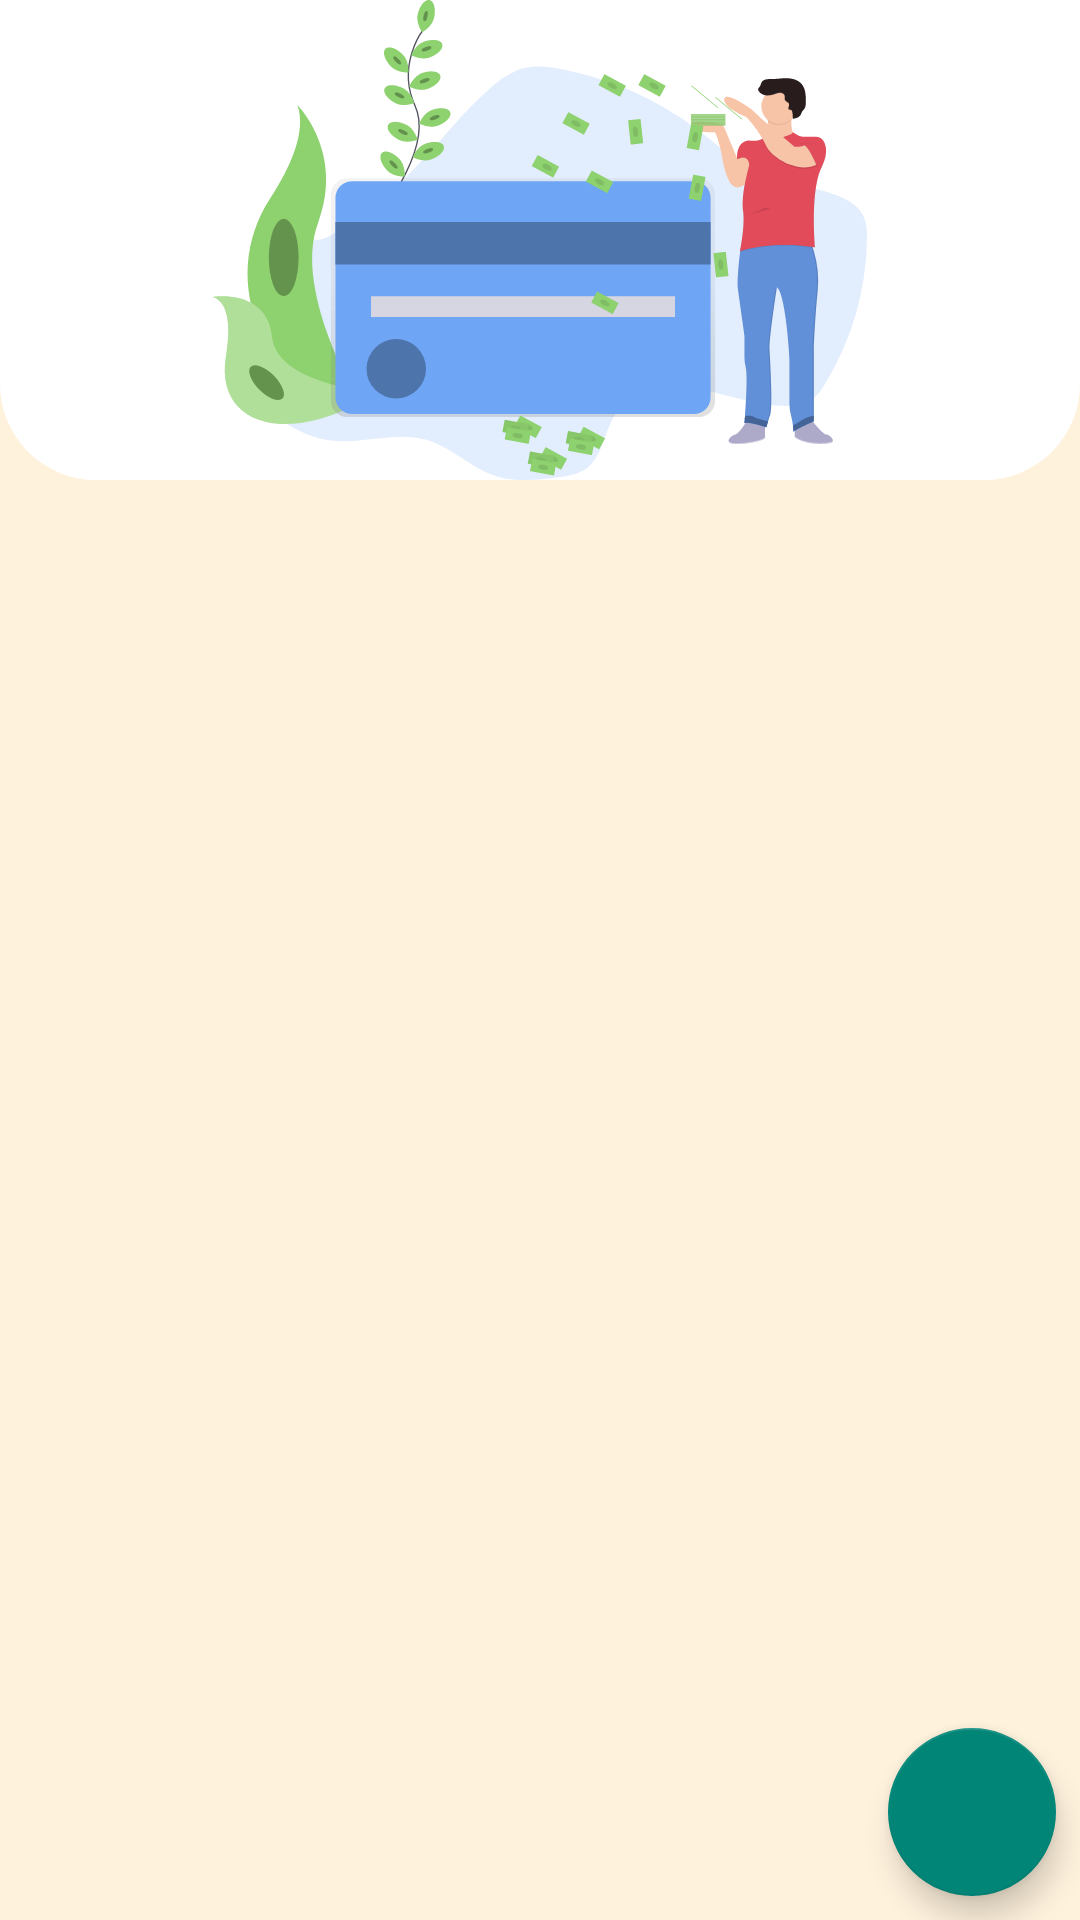

Android layout source for this screen:
<!-- AndroidManifest.xml: activity theme Theme.RoomAppBar -->
<!-- res/layout/activity_main.xml -->
<?xml version="1.0" encoding="utf-8"?>
<androidx.constraintlayout.widget.ConstraintLayout xmlns:android="http://schemas.android.com/apk/res/android"
    xmlns:app="http://schemas.android.com/apk/res-auto"
    xmlns:tools="http://schemas.android.com/tools"
    android:layout_width="match_parent"
    android:layout_height="match_parent"
    android:background="@color/primary"
    android:orientation="vertical"
    tools:context=".activity.MainActivity">


    <androidx.constraintlayout.widget.Guideline
        android:id="@+id/guideline"
        android:layout_width="match_parent"
        android:layout_height="wrap_content"
        android:layout_marginVertical="16dp"
        android:orientation="horizontal"
        app:layout_constraintGuide_percent="0.25" />


    <ImageView
        android:layout_width="match_parent"
        android:layout_height="0dp"
        android:background="@drawable/bg_round_white"
        app:layout_constraintBottom_toTopOf="@+id/guideline"
        app:layout_constraintTop_toTopOf="parent" />

    <ImageView
        android:id="@+id/imageView"
        android:layout_width="match_parent"
        android:layout_height="0dp"
        android:src="@drawable/img_main"
        app:layout_constraintBottom_toTopOf="@+id/guideline"
        app:layout_constraintTop_toTopOf="parent" />

    <androidx.recyclerview.widget.RecyclerView
        android:id="@+id/rv_main"
        android:layout_width="0dp"
        android:layout_height="0dp"
        android:layout_marginTop="16dp"
        app:layout_constraintBottom_toBottomOf="parent"
        app:layout_constraintEnd_toEndOf="parent"
        app:layout_constraintStart_toStartOf="parent"
        app:layout_constraintTop_toBottomOf="@id/guideline"
        tools:listitem="@layout/pengeluaran_item" />

    <com.google.android.material.floatingactionbutton.FloatingActionButton
        android:id="@+id/fabAdd"
        android:layout_width="wrap_content"
        android:layout_height="wrap_content"
        android:layout_margin="8dp"
        android:src="@drawable/ic_add"
        app:layout_constraintBottom_toBottomOf="parent"
        app:layout_constraintEnd_toEndOf="parent" />

</androidx.constraintlayout.widget.ConstraintLayout>
<!-- res/layout/pengeluaran_item.xml (included above) -->
<?xml version="1.0" encoding="utf-8"?>
<androidx.cardview.widget.CardView xmlns:android="http://schemas.android.com/apk/res/android"
    xmlns:app="http://schemas.android.com/apk/res-auto"
    android:layout_width="match_parent"
    android:layout_height="wrap_content"
    app:cardCornerRadius="4dp"
    app:cardBackgroundColor="@color/md_blue_400"
    app:cardElevation="4dp"
    app:cardUseCompatPadding="true"
    app:contentPadding="8dp">

    <androidx.constraintlayout.widget.ConstraintLayout
        android:layout_width="match_parent"
        android:layout_height="wrap_content">


        <TextView
            android:id="@+id/tv_tanggal"
            android:layout_width="wrap_content"
            android:layout_height="wrap_content"
            android:text="@string/_2020_10_10"
            android:textColor="@color/white"
            android:textSize="16sp"
            app:layout_constraintEnd_toEndOf="parent"
            app:layout_constraintStart_toStartOf="parent"
            app:layout_constraintTop_toTopOf="parent" />


        <TextView
            android:id="@+id/label_id"
            android:layout_width="wrap_content"
            android:layout_height="wrap_content"
            android:textColor="@color/white"
            android:text="@string/id"
            android:textSize="16sp"
            app:layout_constraintStart_toStartOf="parent"
            app:layout_constraintTop_toBottomOf="@+id/tv_tanggal" />

        <TextView
            android:id="@+id/tv_id"
            android:layout_width="wrap_content"
            android:layout_height="wrap_content"
            android:textColor="@color/white"
            android:layout_marginStart="8dp"
            android:text="@string/pemisah"
            android:textSize="16sp"
            app:layout_constraintStart_toEndOf="@id/label_id"
            app:layout_constraintTop_toTopOf="@+id/label_id" />

        <TextView
            android:id="@+id/label_nama"
            android:layout_width="wrap_content"
            android:layout_height="wrap_content"
            android:text="@string/barang"
            android:textColor="@color/white"
            android:textSize="16sp"
            app:layout_constraintStart_toStartOf="parent"
            app:layout_constraintTop_toBottomOf="@id/label_id" />

        <TextView
            android:id="@+id/tv_nama_barang"
            android:layout_width="wrap_content"
            android:layout_height="wrap_content"
            android:textColor="@color/white"
            android:layout_marginStart="8dp"
            android:text="@string/pemisah"
            android:textSize="16sp"
            app:layout_constraintBottom_toBottomOf="@id/label_nama"
            app:layout_constraintStart_toEndOf="@id/label_nama"
            app:layout_constraintTop_toTopOf="@id/label_nama" />

        <TextView
            android:id="@+id/tv_label_harga"
            android:layout_width="wrap_content"
            android:layout_height="wrap_content"
            android:textColor="@color/white"
            android:text="@string/harga"
            android:textSize="16sp"
            app:layout_constraintStart_toStartOf="parent"
            app:layout_constraintTop_toBottomOf="@id/label_nama" />

        <TextView
            android:id="@+id/tv_harga"
            android:layout_width="wrap_content"
            android:layout_height="wrap_content"
            android:layout_marginStart="8dp"
            android:text="@string/pemisah"
            android:textColor="@color/white"
            android:textSize="16sp"
            app:layout_constraintBottom_toBottomOf="@id/tv_label_harga"
            app:layout_constraintStart_toEndOf="@id/tv_label_harga"
            app:layout_constraintTop_toTopOf="@id/tv_label_harga" />


        <ImageView
            android:id="@+id/iv_delete"
            android:layout_width="wrap_content"
            android:layout_height="wrap_content"
            android:src="@drawable/ic_delete"
            app:layout_constraintEnd_toEndOf="parent"
            app:layout_constraintTop_toTopOf="parent" />

        <ImageView
            android:id="@+id/iv_edit"
            android:layout_width="wrap_content"
            android:layout_height="wrap_content"
            android:src="@drawable/ic_edit"
            app:layout_constraintBottom_toBottomOf="parent"
            app:layout_constraintEnd_toEndOf="parent" />

    </androidx.constraintlayout.widget.ConstraintLayout>
</androidx.cardview.widget.CardView>
<!-- resources referenced by this layout -->
<resources>
  <color name="md_blue_400">#42A5F5</color>
  <color name="primary">#FFF2DD</color>
  <color name="white">#FFFFFF</color>
  <!-- drawable bg_round_white (drawable) -->
  <?xml version="1.0" encoding="utf-8"?>
  <shape xmlns:android="http://schemas.android.com/apk/res/android"
         android:shape="rectangle">
      <solid android:color="@color/white"/>
      <corners
          android:bottomRightRadius="32dp"
          android:bottomLeftRadius="32dp" />
      <padding
          android:bottom="2dp"
          android:top="2dp"/>
  </shape>
  <!-- drawable ic_delete (drawable) -->
  <vector android:height="24dp" android:tint="#E22E1F"
      android:viewportHeight="24" android:viewportWidth="24"
      android:width="24dp" xmlns:android="http://schemas.android.com/apk/res/android">
      <path android:fillColor="@android:color/white" android:pathData="M6,19c0,1.1 0.9,2 2,2h8c1.1,0 2,-0.9 2,-2V7H6v12zM19,4h-3.5l-1,-1h-5l-1,1H5v2h14V4z"/>
  </vector>
  <!-- drawable img_main: vector/xml drawable (drawable, 34706 chars, omitted) -->
  <string name="_2020_10_10">tanggal</string>
  <string name="barang">Barang :</string>
  <string name="harga">Harga :</string>
  <string name="id">ID :</string>
  <string name="pemisah">-</string>
  <style name="Theme.RoomAppBar" parent="Theme.AppCompat.Light.DarkActionBar">
          
          <item name="colorPrimary">#01579B</item>
          <item name="colorPrimaryVariant">#1A237E</item>
          <item name="colorOnPrimary">@color/secondary</item>
      </style>
  <color name="secondary">#FBFBF4</color>
</resources>
